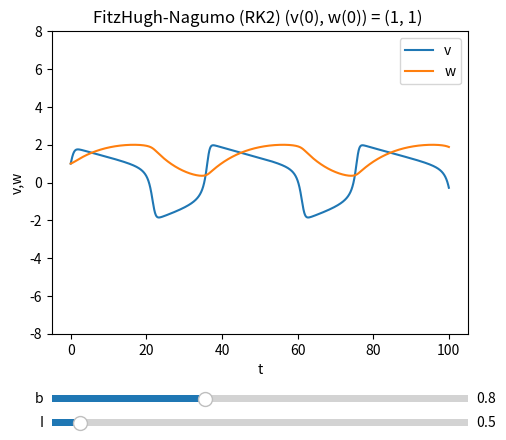

This figure's Python source:
import numpy as np
import matplotlib.pyplot as plt
from matplotlib.widgets import Slider

# Model FitzHugh-Nagumo

def FN_model(x, y, R, I, a, b, tau):
    dxdt = x - (x**3)/3 - y + R*I
    dydt = (x + a - b*y)/tau
    return dxdt, dydt

# Runge - Kutta :: stopien 2 (RK2) dla modelu FN

def RK2(h, x0, y0, R, I, a, b, tau, num_steps):
    results = np.zeros((num_steps + 1, 2))
    results[0, :] = x0, y0

    for i in range(num_steps):
        x, y = results[i, :]
        k1x, k1y = FN_model(x, y, R, I, a, b, tau)
        k2x, k2y = FN_model(x + h * k1x, y + h * k1y, R, I, a, b, tau)

        x_new = x + 0.5 * h * (k1x + k2x)
        y_new = y + 0.5 * h * (k1y + k2y)

        results[i + 1, :] = x_new, y_new

    return results

# Runge - Kutta :: stopien 4 (RK4) dla modelu FN

def RK4(h, x0, y0, R, I, a, b, tau, num_steps):
    results = np.zeros((num_steps + 1, 2))
    results[0, :] = x0, y0

    for i in range(num_steps):
        x, y = results[i, :]
        
        k1x, k1y = FN_model(x, y, R, I, a, b, tau)
        k2x, k2y = FN_model(x + 0.5 * h * k1x, y + 0.5 * h * k1y, R, I, a, b, tau)
        k3x, k3y = FN_model(x + 0.5 * h * k2x, y + 0.5 * h * k2y, R, I, a, b, tau)
        k4x, k4y = FN_model(x + h * k3x, y + h * k3y, R, I, a, b, tau)

        x_new = x + (h / 6.0) * (k1x + 2 * k2x + 2 * k3x + k4x)
        y_new = y + (h / 6.0) * (k1y + 2 * k2y + 2 * k3y + k4y)

        results[i + 1, :] = x_new, y_new

    return results

def update(val):
    b = slider_b.val
    I = slider_I.val
    solution = RK2(h, x0, y0, R, I, a, b, tau, num_steps)
    line.set_ydata(solution[:, 0])
    line2.set_ydata(solution[:, 1])
    fig.canvas.draw_idle()

if __name__ == '__main__':

    # Parameters
    a = 0.7
    tau = 12.5
    R = 2.5

    # Initial conditions
    x0 = 1  # Initial prey population
    y0 = 1  # Initial predator population

    b = 0.8
    I = 0.5

    # Time step and number of steps
    h = 0.001
    num_steps = 100000

    # Create sliders
    fig, ax = plt.subplots()
    plt.subplots_adjust(left=0.25, bottom=0.25)
    ax_b = plt.axes([0.25, 0.1, 0.65, 0.03])
    ax_I = plt.axes([0.25, 0.05, 0.65, 0.03])
    slider_b = Slider(ax=ax_b, label='b', valmin=0.1, valmax=2.0, valinit=b)
    slider_I = Slider(ax=ax_I, label='I', valmin=0.1, valmax=6, valinit=I)

    slider_b.on_changed(update)
    slider_I.on_changed(update)

    # Run the RK2 method
    solution = RK2(h, x0, y0, R, I, a, b, tau, num_steps)

    # Plot the results
    time_values = np.linspace(0, num_steps * h, num_steps + 1) 
    line, = ax.plot(time_values, solution[:, 0], label='v')
    line2, = ax.plot(time_values, solution[:, 1], label='w')
    ax.set_xlabel('t')
    ax.set_ylabel('v,w')
    ax.set_ylim([-8,8])
    ax.legend()
    ax.set_title(f'FitzHugh-Nagumo (RK2) (v(0), w(0)) = {x0, y0} ')
    plt.show()
